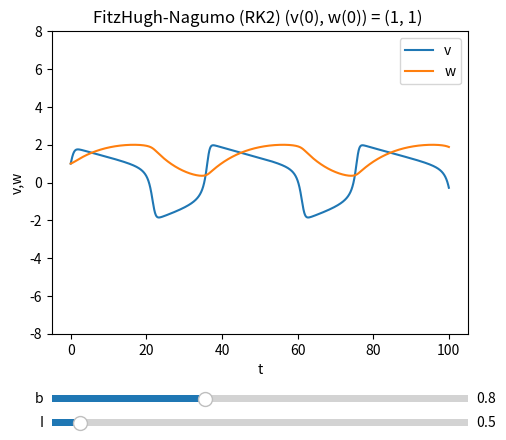

This figure's Python source:
import numpy as np
import matplotlib.pyplot as plt
from matplotlib.widgets import Slider

# Model FitzHugh-Nagumo

def FN_model(x, y, R, I, a, b, tau):
    dxdt = x - (x**3)/3 - y + R*I
    dydt = (x + a - b*y)/tau
    return dxdt, dydt

# Runge - Kutta :: stopien 2 (RK2) dla modelu FN

def RK2(h, x0, y0, R, I, a, b, tau, num_steps):
    results = np.zeros((num_steps + 1, 2))
    results[0, :] = x0, y0

    for i in range(num_steps):
        x, y = results[i, :]
        k1x, k1y = FN_model(x, y, R, I, a, b, tau)
        k2x, k2y = FN_model(x + h * k1x, y + h * k1y, R, I, a, b, tau)

        x_new = x + 0.5 * h * (k1x + k2x)
        y_new = y + 0.5 * h * (k1y + k2y)

        results[i + 1, :] = x_new, y_new

    return results

# Runge - Kutta :: stopien 4 (RK4) dla modelu FN

def RK4(h, x0, y0, R, I, a, b, tau, num_steps):
    results = np.zeros((num_steps + 1, 2))
    results[0, :] = x0, y0

    for i in range(num_steps):
        x, y = results[i, :]
        
        k1x, k1y = FN_model(x, y, R, I, a, b, tau)
        k2x, k2y = FN_model(x + 0.5 * h * k1x, y + 0.5 * h * k1y, R, I, a, b, tau)
        k3x, k3y = FN_model(x + 0.5 * h * k2x, y + 0.5 * h * k2y, R, I, a, b, tau)
        k4x, k4y = FN_model(x + h * k3x, y + h * k3y, R, I, a, b, tau)

        x_new = x + (h / 6.0) * (k1x + 2 * k2x + 2 * k3x + k4x)
        y_new = y + (h / 6.0) * (k1y + 2 * k2y + 2 * k3y + k4y)

        results[i + 1, :] = x_new, y_new

    return results

def update(val):
    b = slider_b.val
    I = slider_I.val
    solution = RK2(h, x0, y0, R, I, a, b, tau, num_steps)
    line.set_ydata(solution[:, 0])
    line2.set_ydata(solution[:, 1])
    fig.canvas.draw_idle()

if __name__ == '__main__':

    # Parameters
    a = 0.7
    tau = 12.5
    R = 2.5

    # Initial conditions
    x0 = 1  # Initial prey population
    y0 = 1  # Initial predator population

    b = 0.8
    I = 0.5

    # Time step and number of steps
    h = 0.001
    num_steps = 100000

    # Create sliders
    fig, ax = plt.subplots()
    plt.subplots_adjust(left=0.25, bottom=0.25)
    ax_b = plt.axes([0.25, 0.1, 0.65, 0.03])
    ax_I = plt.axes([0.25, 0.05, 0.65, 0.03])
    slider_b = Slider(ax=ax_b, label='b', valmin=0.1, valmax=2.0, valinit=b)
    slider_I = Slider(ax=ax_I, label='I', valmin=0.1, valmax=6, valinit=I)

    slider_b.on_changed(update)
    slider_I.on_changed(update)

    # Run the RK2 method
    solution = RK2(h, x0, y0, R, I, a, b, tau, num_steps)

    # Plot the results
    time_values = np.linspace(0, num_steps * h, num_steps + 1) 
    line, = ax.plot(time_values, solution[:, 0], label='v')
    line2, = ax.plot(time_values, solution[:, 1], label='w')
    ax.set_xlabel('t')
    ax.set_ylabel('v,w')
    ax.set_ylim([-8,8])
    ax.legend()
    ax.set_title(f'FitzHugh-Nagumo (RK2) (v(0), w(0)) = {x0, y0} ')
    plt.show()
